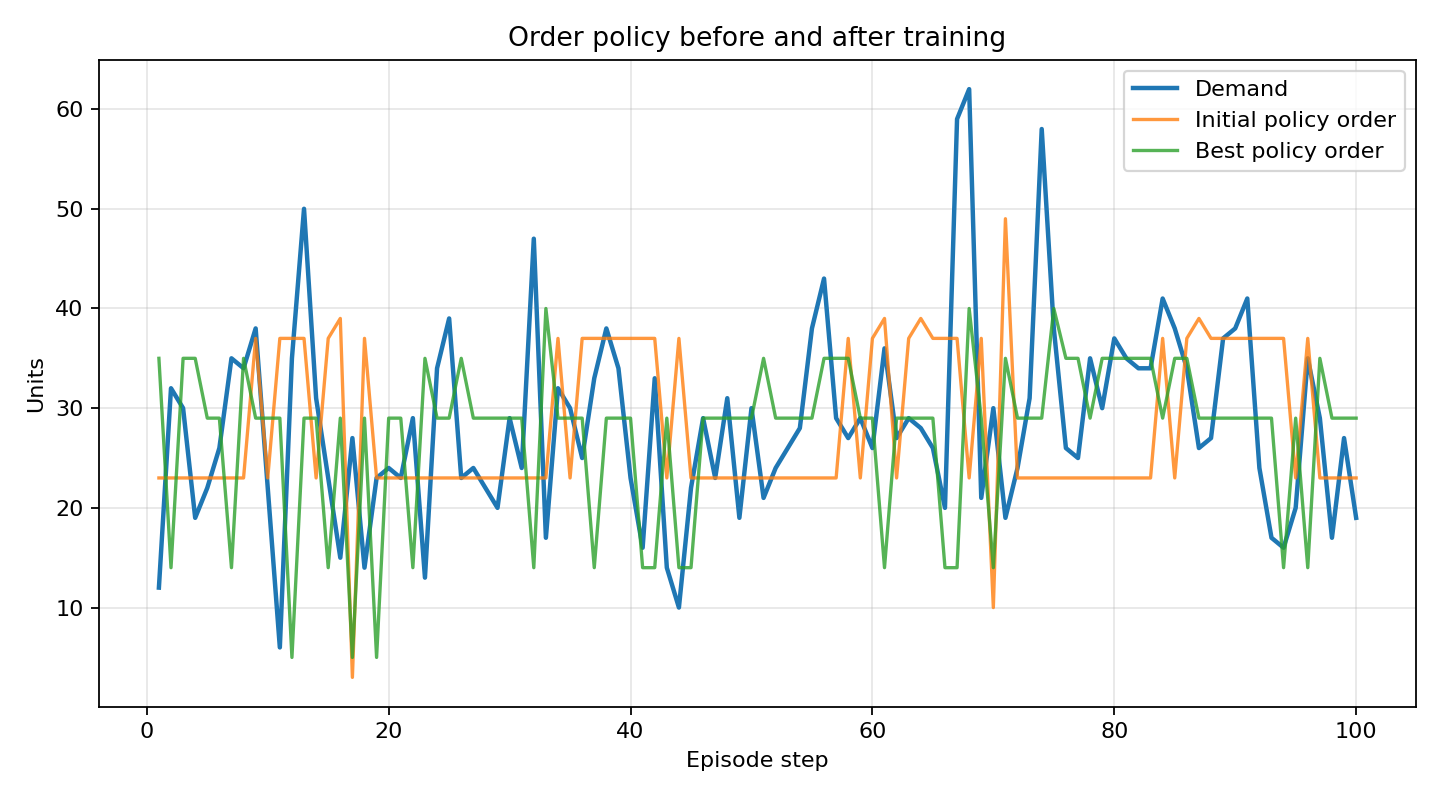

Values plotted in this chart, from the file beside it:
step, demand, expected_demand, initial_order, best_order, initial_inventory, best_inventory, initial_pending_orders, best_pending_orders, initial_unmet_demand, best_unmet_demand
1, 12, 21.35, 23, 35, 38, 38, 23, 35, 0, 0
2, 32, 22.64, 23, 14, 6, 6, 46, 49, 0, 0
3, 30, 23.78, 23, 35, 0, 11, 46, 49, 1, 0
4, 19, 24.71, 23, 35, 4, 6, 46, 70, 0, 0
5, 22, 25.38, 23, 29, 5, 19, 46, 64, 0, 0
6, 26, 25.75, 23, 29, 2, 28, 46, 58, 0, 0
7, 35, 25.79, 23, 14, 0, 22, 46, 43, 10, 0
8, 34, 25.52, 23, 35, 0, 17, 46, 49, 11, 0
9, 38, 24.94, 37, 29, 0, 0, 60, 64, 15, 7
10, 22, 24.1, 23, 29, 1, 13, 60, 58, 0, 0
11, 6, 23.05, 37, 29, 32, 36, 60, 58, 0, 0
12, 35, 21.88, 37, 5, 20, 30, 74, 34, 0, 0
13, 50, 20.65, 37, 29, 7, 9, 74, 34, 0, 0
14, 31, 19.44, 23, 29, 13, 0, 60, 58, 0, 17
15, 23, 18.35, 37, 14, 27, 6, 60, 43, 0, 0
16, 15, 17.45, 39, 29, 35, 20, 76, 43, 0, 0
17, 27, 16.8, 3, 5, 45, 7, 42, 34, 0, 0
18, 14, 16.46, 37, 29, 70, 22, 40, 34, 0, 0
19, 23, 16.45, 23, 5, 50, 4, 60, 34, 0, 0
20, 24, 16.78, 23, 29, 63, 9, 46, 34, 0, 0
21, 23, 17.45, 23, 29, 63, 0, 46, 58, 0, 9
22, 29, 18.42, 23, 14, 57, 0, 46, 43, 0, 0
23, 13, 19.63, 23, 35, 67, 16, 46, 49, 0, 0
24, 34, 21.03, 23, 29, 56, 0, 46, 64, 0, 4
25, 39, 22.53, 23, 29, 40, 0, 46, 58, 0, 4
26, 23, 24.03, 23, 35, 40, 6, 46, 64, 0, 0
27, 24, 25.46, 23, 29, 39, 11, 46, 64, 0, 0
28, 22, 26.74, 23, 29, 40, 24, 46, 58, 0, 0
29, 20, 27.77, 23, 29, 43, 33, 46, 58, 0, 0
30, 29, 28.51, 23, 29, 37, 33, 46, 58, 0, 0
31, 24, 28.9, 23, 29, 36, 38, 46, 58, 0, 0
32, 47, 28.94, 23, 14, 12, 20, 46, 43, 0, 0
33, 17, 28.61, 23, 40, 18, 32, 46, 54, 0, 0
34, 32, 27.95, 37, 29, 9, 14, 60, 69, 0, 0
35, 30, 26.99, 23, 29, 2, 24, 60, 58, 0, 0
36, 25, 25.81, 37, 29, 14, 28, 60, 58, 0, 0
37, 33, 24.48, 37, 14, 4, 24, 74, 43, 0, 0
38, 38, 23.09, 37, 29, 3, 15, 74, 43, 0, 0
39, 34, 21.74, 37, 29, 6, 0, 74, 58, 0, 5
40, 23, 20.51, 37, 29, 20, 6, 74, 58, 0, 0
41, 16, 19.49, 37, 14, 41, 19, 74, 43, 0, 0
42, 33, 18.76, 37, 14, 45, 15, 74, 28, 0, 0
43, 14, 18.37, 23, 29, 68, 15, 60, 43, 0, 0
44, 10, 18.35, 37, 14, 90, 19, 60, 43, 0, 0
45, 22, 18.71, 23, 14, 78, 26, 60, 28, 0, 0
46, 29, 19.44, 23, 29, 71, 11, 46, 43, 0, 0
47, 23, 20.51, 23, 29, 71, 2, 46, 58, 0, 0
48, 31, 21.86, 23, 29, 63, 0, 46, 58, 0, 0
49, 19, 23.4, 23, 29, 67, 10, 46, 58, 0, 0
50, 30, 25.05, 23, 29, 60, 9, 46, 58, 0, 0
51, 21, 26.72, 23, 35, 62, 17, 46, 64, 0, 0
52, 24, 28.29, 23, 29, 61, 22, 46, 64, 0, 0
53, 26, 29.69, 23, 29, 58, 31, 46, 58, 0, 0
54, 28, 30.83, 23, 29, 53, 32, 46, 58, 0, 0
55, 38, 31.63, 23, 29, 38, 23, 46, 58, 0, 0
56, 43, 32.06, 23, 35, 18, 9, 46, 64, 0, 0
57, 29, 32.08, 23, 35, 12, 9, 46, 70, 0, 0
58, 27, 31.71, 37, 35, 8, 17, 60, 70, 0, 0
59, 29, 30.96, 23, 29, 2, 23, 60, 64, 0, 0
60, 26, 29.89, 37, 29, 13, 32, 60, 58, 0, 0
... 40 more rows
